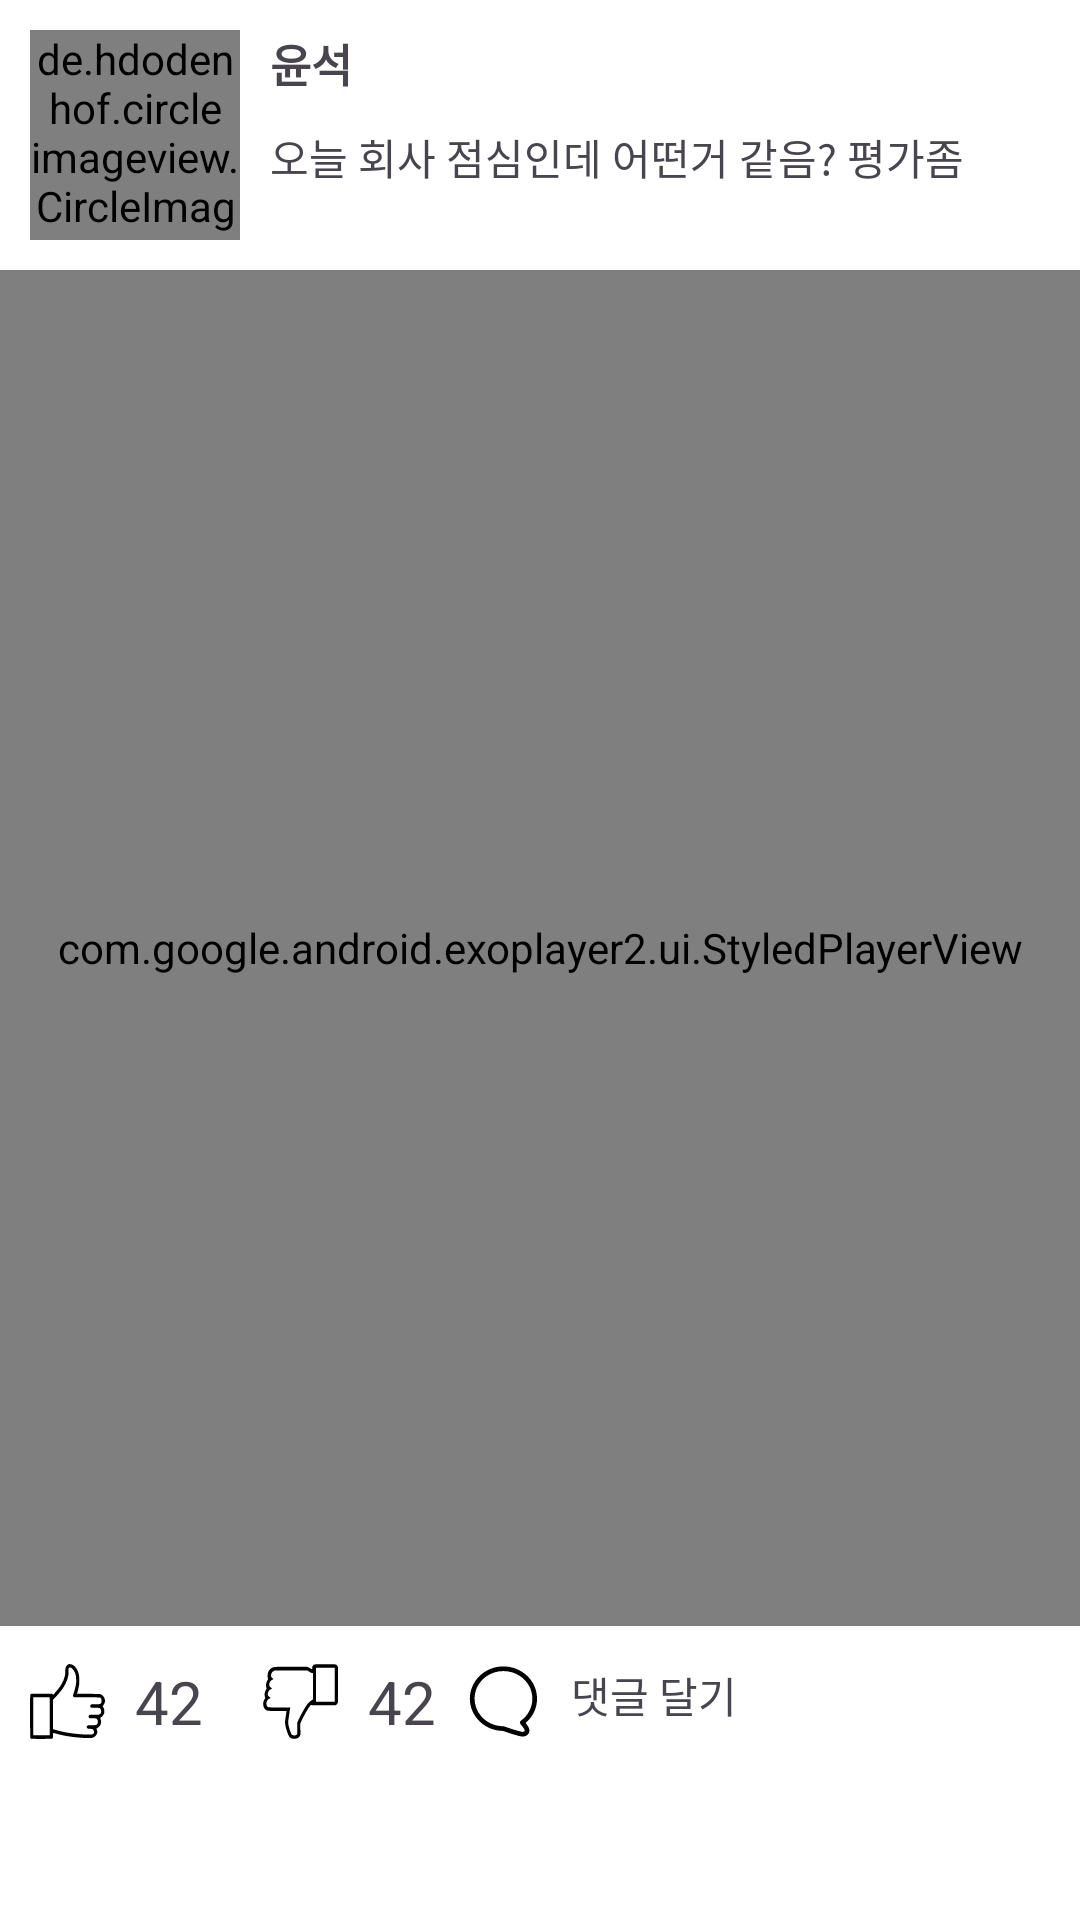

Reconstruct the res/layout file that produces this screen, plus the resources it refers to.
<!-- AndroidManifest.xml: application theme Theme.MZCommunity -->
<!-- res/layout/daily_board_video_item_list.xml -->
<?xml version="1.0" encoding="utf-8"?>
<androidx.constraintlayout.widget.ConstraintLayout xmlns:android="http://schemas.android.com/apk/res/android"
    xmlns:app="http://schemas.android.com/apk/res-auto"
    xmlns:tools="http://schemas.android.com/tools"
    android:layout_width="match_parent"
    android:background="@color/white"
    android:layout_height="match_parent">

    <de.hdodenhof.circleimageview.CircleImageView
        android:id="@+id/userProfileImg"
        android:layout_width="70dp"
        android:layout_height="70dp"
        android:src="@color/light_gray"
        android:layout_marginLeft="10dp"
        android:layout_marginTop="10dp"
        app:layout_constraintStart_toStartOf="parent"
        app:layout_constraintTop_toTopOf="parent" />

    <TextView
        android:id="@+id/writeName"
        android:layout_width="wrap_content"
        android:layout_height="wrap_content"
        android:text="윤석"
        android:textSize="15sp"
        android:textStyle="bold"
        android:layout_marginLeft="10dp"
        android:layout_marginTop="10dp"
        app:layout_constraintStart_toEndOf="@+id/userProfileImg"
        app:layout_constraintTop_toTopOf="parent" />

    <TextView
        android:id="@+id/postingContents"
        android:layout_width="wrap_content"
        android:layout_height="wrap_content"
        android:layout_marginLeft="10dp"
        android:layout_marginTop="10dp"
        android:text="오늘 회사 점심인데 어떤거 같음? 평가좀"
        app:layout_constraintStart_toEndOf="@+id/userProfileImg"
        app:layout_constraintTop_toBottomOf="@+id/writeName" />

    <com.google.android.exoplayer2.ui.StyledPlayerView
        android:id="@+id/player_view"
        android:layout_width="match_parent"
        android:layout_height="0dp"
        android:layout_marginTop="10dp"
        app:layout_constraintBottom_toTopOf="@+id/linearLayout"
        app:layout_constraintEnd_toEndOf="parent"
        app:layout_constraintHorizontal_bias="0.0"
        app:layout_constraintStart_toStartOf="parent"
        app:layout_constraintTop_toBottomOf="@+id/userProfileImg" />

    <LinearLayout
        android:id="@+id/linearLayout"
        android:layout_width="match_parent"
        android:layout_height="50dp"
        app:layout_constraintBottom_toTopOf="@+id/into_tab_layout"
        app:layout_constraintEnd_toEndOf="parent"
        app:layout_constraintStart_toStartOf="parent"
        />

    <Button
        android:id="@+id/likeImg"
        android:layout_width="25dp"
        android:layout_height="25dp"
        android:layout_marginLeft="10dp"
        android:background="@drawable/like"
        app:backgroundTint="@null"
        app:layout_constraintBottom_toBottomOf="@+id/linearLayout"
        app:layout_constraintStart_toStartOf="parent"
        app:layout_constraintTop_toTopOf="@+id/linearLayout" />

    <TextView
        android:id="@+id/likeCount"
        android:layout_width="wrap_content"
        android:layout_height="wrap_content"
        android:layout_marginLeft="10dp"
        android:text="42"
        android:textSize="20sp"
        app:layout_constraintBottom_toBottomOf="@+id/linearLayout"
        app:layout_constraintStart_toEndOf="@+id/likeImg"
        app:layout_constraintTop_toTopOf="@+id/linearLayout"  />

    <Button
        android:id="@+id/disLikeImg"
        android:layout_width="25dp"
        android:layout_height="25dp"
        android:layout_marginLeft="20dp"
        android:background="@drawable/dislike"
        app:backgroundTint="@null"
        app:layout_constraintBottom_toBottomOf="@+id/linearLayout"
        app:layout_constraintStart_toEndOf="@+id/likeCount"
        app:layout_constraintTop_toTopOf="@+id/linearLayout" />

    <TextView
        android:id="@+id/disLikeCount"
        android:layout_width="wrap_content"
        android:layout_height="wrap_content"
        android:layout_marginLeft="10dp"
        android:text="42"
        android:textSize="20sp"
        app:layout_constraintBottom_toBottomOf="@+id/linearLayout"
        app:layout_constraintStart_toEndOf="@+id/disLikeImg"
        app:layout_constraintTop_toTopOf="@+id/linearLayout" />


    <LinearLayout
        android:id="@+id/comment"
        android:layout_width="wrap_content"
        android:layout_height="wrap_content"
        android:orientation="horizontal"
        app:layout_constraintBottom_toBottomOf="@+id/linearLayout"
        app:layout_constraintStart_toEndOf="@+id/disLikeCount"
        app:layout_constraintTop_toTopOf="@+id/linearLayout">

        <ImageView
            android:layout_width="25dp"
            android:layout_height="25dp"
            android:layout_marginLeft="10dp"
            android:background="@drawable/comment"
            app:layout_constraintStart_toEndOf="@+id/disLikeCount"
            app:layout_constraintTop_toTopOf="@+id/dailyImgViewPager" />

        <TextView
            android:layout_width="wrap_content"
            android:layout_height="wrap_content"
            android:layout_marginLeft="10dp"
            android:text="댓글 달기" />

    </LinearLayout>

    <com.google.android.material.tabs.TabLayout
        android:id="@+id/into_tab_layout"
        android:layout_width="match_parent"
        android:layout_height="wrap_content"
        android:background="@color/white"
        app:layout_constraintBottom_toBottomOf="parent"
        app:layout_constraintStart_toStartOf="parent"
        app:tabBackground="@drawable/tab_pager_selector"
        app:tabIndicatorHeight="0dp"
        app:tabGravity="center" />


</androidx.constraintlayout.widget.ConstraintLayout>
<!-- resources referenced by this layout -->
<resources>
  <color name="light_gray">#E5E5E5</color>
  <color name="white">#FFFFFFFF</color>
  <!-- drawable comment (drawable) -->
  <vector android:height="50dp" android:viewportHeight="24"
      android:viewportWidth="24" android:width="50dp" xmlns:android="http://schemas.android.com/apk/res/android">
      <path android:fillColor="#000000" android:fillType="evenOdd" android:pathData="M1.236,11.103C1.236,5.361 6.075,0.764 11.986,0.764C14.243,0.764 16.332,1.423 18.073,2.586C20.886,4.432 22.736,7.551 22.736,11.103C22.736,14.206 21.319,16.982 19.072,18.861C19.168,18.978 19.269,19.108 19.371,19.245C19.579,19.525 19.801,19.853 19.973,20.186C20.135,20.499 20.302,20.905 20.302,21.317C20.302,22.013 19.887,22.551 19.41,22.861C18.931,23.172 18.303,23.318 17.689,23.189C16.477,22.936 14.98,22.48 13.804,22.094C13.212,21.9 12.694,21.722 12.324,21.592C12.139,21.527 11.99,21.473 11.888,21.437L11.852,21.424C8.483,21.384 5.469,19.857 3.551,17.473C2.102,15.724 1.236,13.506 1.236,11.103ZM12.245,19.971L12.254,19.974L12.283,19.984L12.396,20.025C12.495,20.061 12.64,20.113 12.821,20.176C13.183,20.304 13.691,20.479 14.271,20.669C15.438,21.051 16.869,21.485 17.996,21.721C18.193,21.762 18.42,21.715 18.593,21.603C18.767,21.49 18.802,21.374 18.802,21.317C18.802,21.273 18.773,21.129 18.641,20.876C18.52,20.642 18.35,20.386 18.167,20.139C17.986,19.896 17.803,19.676 17.665,19.517C17.596,19.438 17.539,19.374 17.5,19.331C17.48,19.31 17.465,19.294 17.455,19.283L17.444,19.272L17.442,19.269C17.293,19.112 17.219,18.897 17.24,18.681C17.261,18.465 17.374,18.268 17.551,18.142C19.803,16.538 21.236,13.98 21.236,11.103C21.236,8.089 19.669,5.426 17.248,3.839L17.242,3.835C15.747,2.835 13.947,2.264 11.986,2.264C6.843,2.264 2.736,6.248 2.736,11.103C2.736,13.14 3.469,15.025 4.709,16.521L4.716,16.529C6.373,18.59 9.012,19.925 11.986,19.925C12.074,19.925 12.162,19.94 12.245,19.971C12.245,19.971 12.245,19.971 12.245,19.971Z"/>
  </vector>
  <!-- drawable dislike: vector/xml drawable (drawable, 2689 chars, omitted) -->
  <!-- drawable like: vector/xml drawable (drawable, 2950 chars, omitted) -->
  <style name="Theme.MZCommunity" parent="Base.Theme.MZCommunity" />
  <style name="Base.Theme.MZCommunity" parent="Theme.Material3.DayNight.NoActionBar">
          
          
           <item name="colorPrimary">@color/theme</item>
      </style>
  <color name="theme">#53A7F5</color>
</resources>
